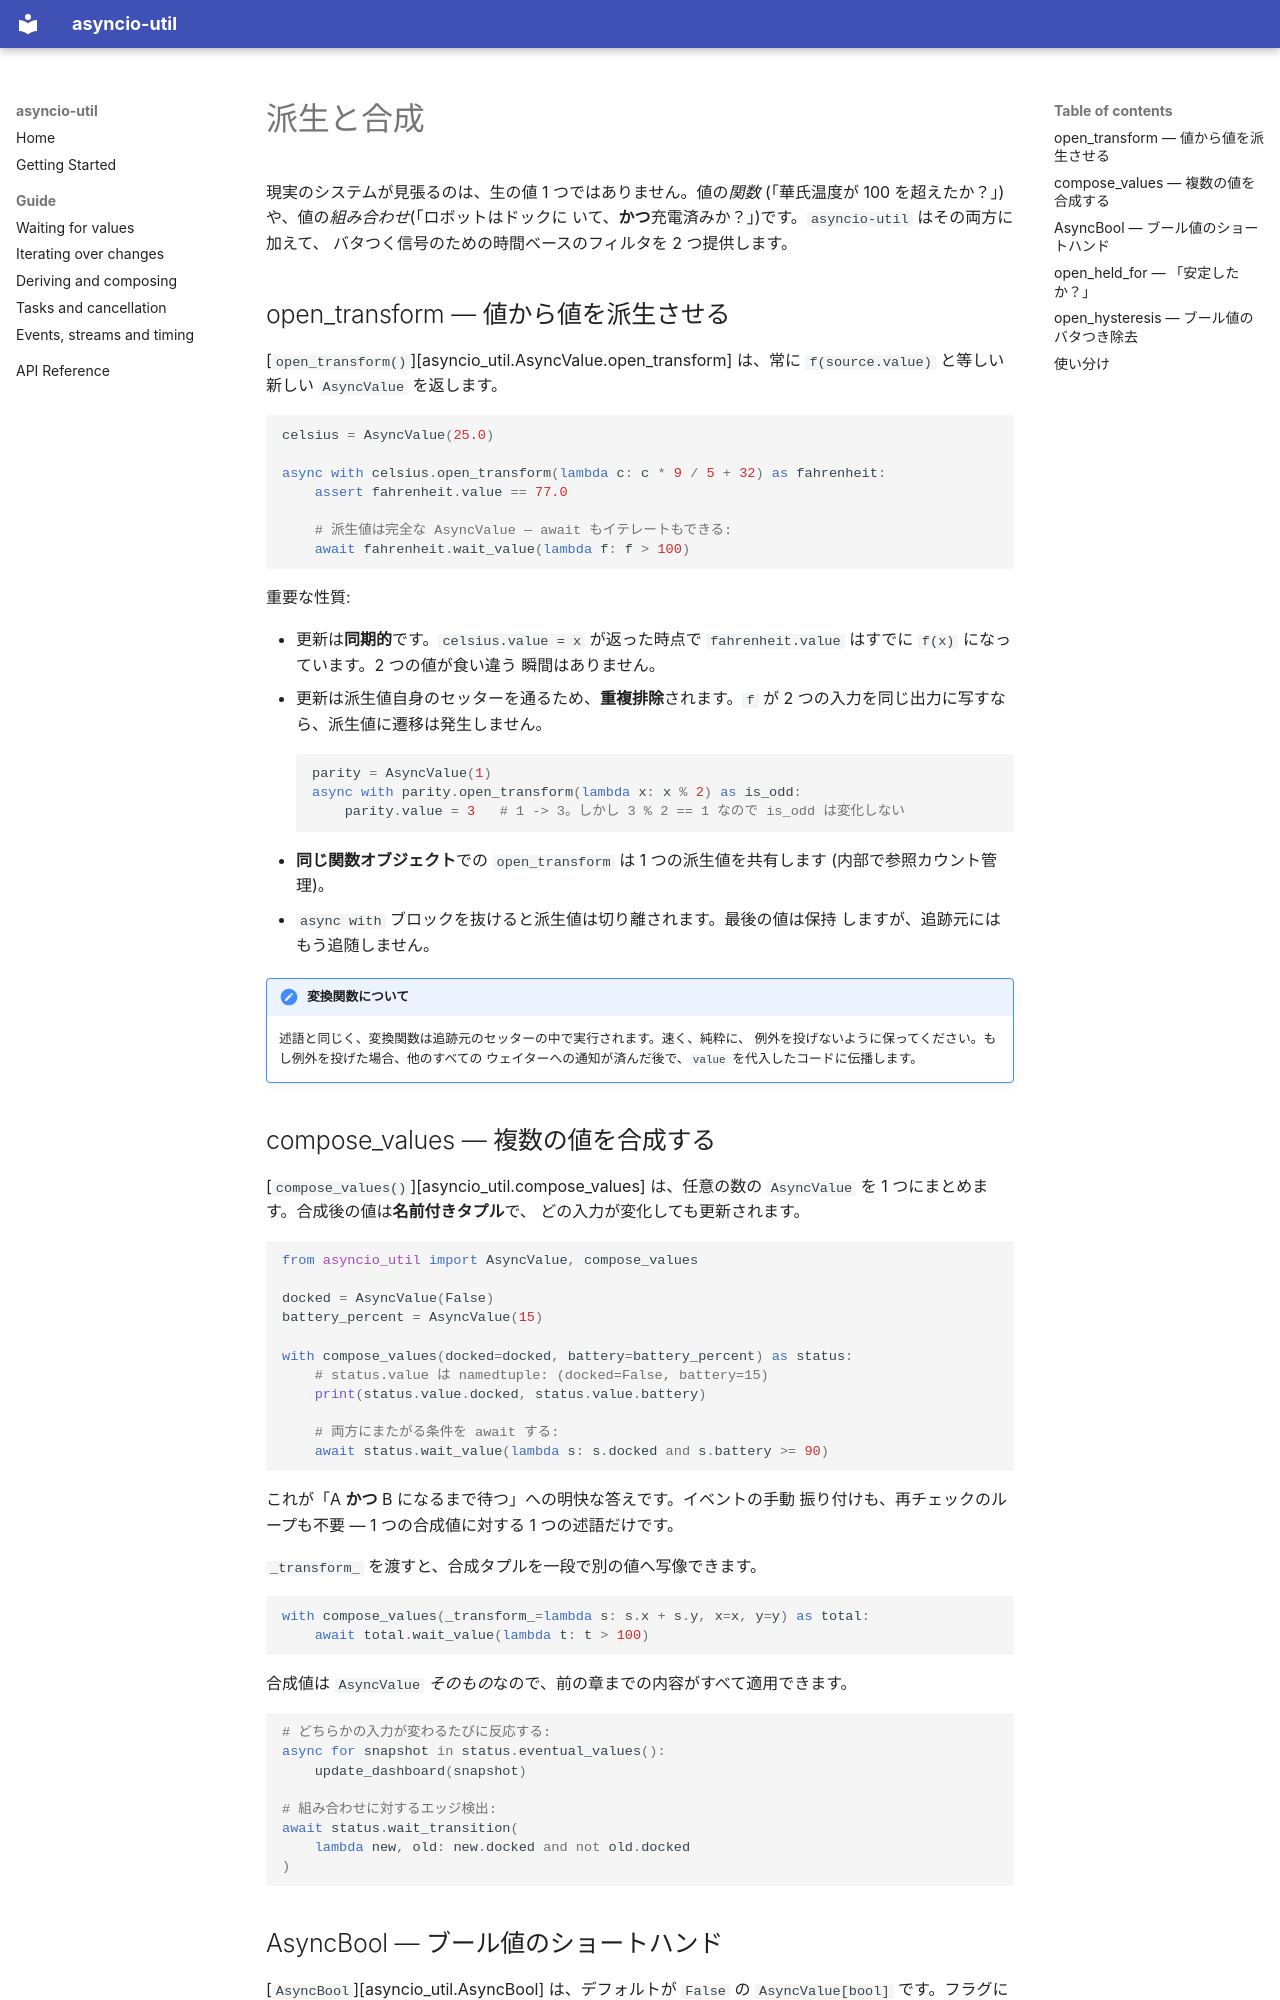

repository: jrfk/asyncio-util · page: guide/deriving.ja/index.html · generator: mkdocs

# 派生と合成

現実のシステムが見張るのは、生の値 1 つではありません。値の*関数*
(「華氏温度が 100 を超えたか？」)や、値の*組み合わせ*(「ロボットはドックに
いて、**かつ**充電済みか？」)です。`asyncio-util` はその両方に加えて、
バタつく信号のための時間ベースのフィルタを 2 つ提供します。

## open_transform — 値から値を派生させる

[`open_transform()`][asyncio_util.AsyncValue.open_transform] は、常に
`f(source.value)` と等しい新しい `AsyncValue` を返します。

```python
celsius = AsyncValue(25.0)

async with celsius.open_transform(lambda c: c * 9 / 5 + 32) as fahrenheit:
    assert fahrenheit.value == 77.0

    # 派生値は完全な AsyncValue — await もイテレートもできる:
    await fahrenheit.wait_value(lambda f: f > 100)
```

重要な性質:

- 更新は**同期的**です。`celsius.value = x` が返った時点で
  `fahrenheit.value` はすでに `f(x)` になっています。2 つの値が食い違う
  瞬間はありません。
- 更新は派生値自身のセッターを通るため、**重複排除**されます。`f` が
  2 つの入力を同じ出力に写すなら、派生値に遷移は発生しません。

    ```python
    parity = AsyncValue(1)
    async with parity.open_transform(lambda x: x % 2) as is_odd:
        parity.value = 3   # 1 -> 3。しかし 3 % 2 == 1 なので is_odd は変化しない
    ```

- **同じ関数オブジェクト**での `open_transform` は 1 つの派生値を共有します
  (内部で参照カウント管理)。
- `async with` ブロックを抜けると派生値は切り離されます。最後の値は保持
  しますが、追跡元にはもう追随しません。

!!! note "変換関数について"
    述語と同じく、変換関数は追跡元のセッターの中で実行されます。速く、純粋に、
    例外を投げないように保ってください。もし例外を投げた場合、他のすべての
    ウェイターへの通知が済んだ後で、`value` を代入したコードに伝播します。

## compose_values — 複数の値を合成する

[`compose_values()`][asyncio_util.compose_values] は、任意の数の
`AsyncValue` を 1 つにまとめます。合成後の値は**名前付きタプル**で、
どの入力が変化しても更新されます。

```python
from asyncio_util import AsyncValue, compose_values

docked = AsyncValue(False)
battery_percent = AsyncValue(15)

with compose_values(docked=docked, battery=battery_percent) as status:
    # status.value は namedtuple: (docked=False, battery=15)
    print(status.value.docked, status.value.battery)

    # 両方にまたがる条件を await する:
    await status.wait_value(lambda s: s.docked and s.battery >= 90)
```

これが「A **かつ** B になるまで待つ」への明快な答えです。イベントの手動
振り付けも、再チェックのループも不要 — 1 つの合成値に対する 1 つの述語だけです。

`_transform_` を渡すと、合成タプルを一段で別の値へ写像できます。

```python
with compose_values(_transform_=lambda s: s.x + s.y, x=x, y=y) as total:
    await total.wait_value(lambda t: t > 100)
```

合成値は `AsyncValue` *そのもの*なので、前の章までの内容がすべて適用できます。

```python
# どちらかの入力が変わるたびに反応する:
async for snapshot in status.eventual_values():
    update_dashboard(snapshot)

# 組み合わせに対するエッジ検出:
await status.wait_transition(
    lambda new, old: new.docked and not old.docked
)
```
